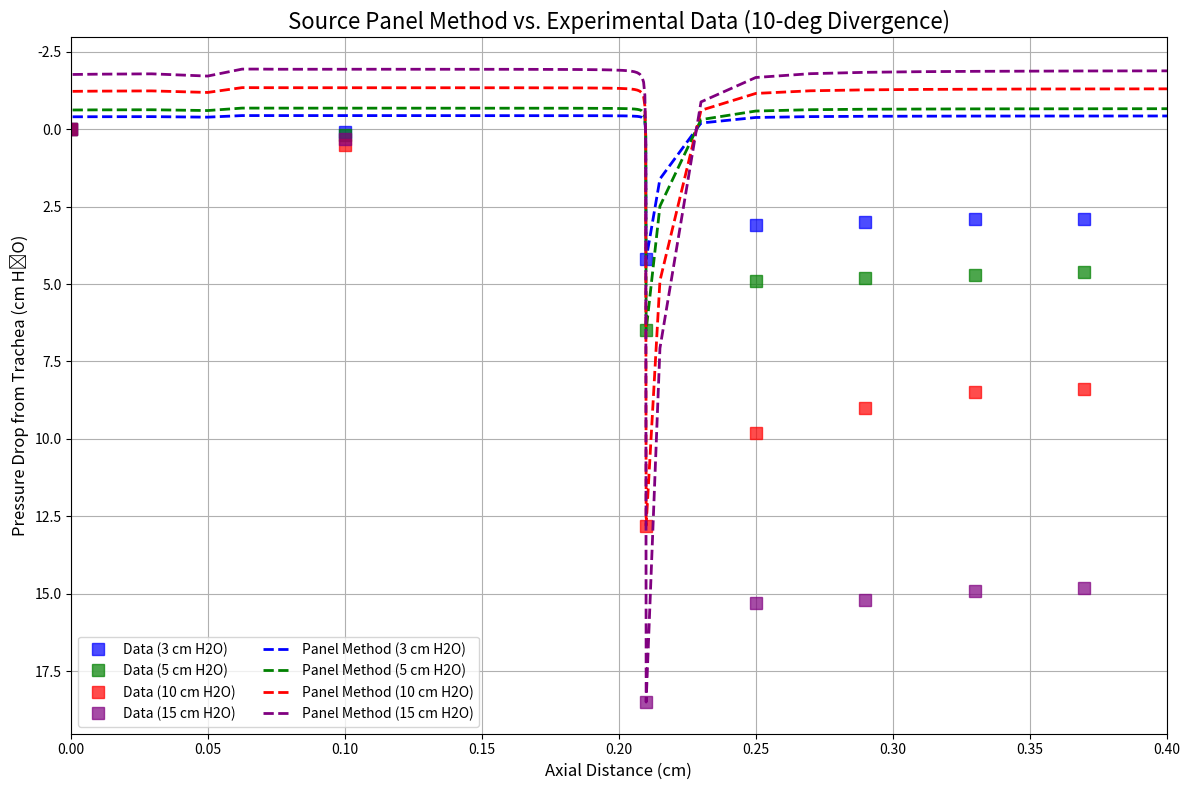

Recreate this plot in Python.
import numpy as np
import matplotlib.pyplot as plt

class Panel:
    def __init__(self, x0, y0, x1, y1):
        self.x0, self.y0 = x0, y0
        self.x1, self.y1 = x1, y1
        self.xc = (x0 + x1) / 2.0
        self.yc = (y0 + y1) / 2.0
        self.L = np.sqrt((x1 - x0)**2 + (y1 - y0)**2)
        self.phi = np.arctan2(y1 - y0, x1 - x0)
        self.nx = -np.sin(self.phi)
        self.ny = np.cos(self.phi)
        self.tx = np.cos(self.phi)
        self.ty = np.sin(self.phi)
        self.sigma = 0.0
        self.Vt = 0.0
        self.Cp = 0.0

class SourcePanelMethod:
    def __init__(self, panels, U_inf=100.0):
        self.panels = panels
        self.n_panels = len(panels)
        self.U_inf = U_inf
        
    def get_influence(self, target_idx, source_idx):
        p_i = self.panels[target_idx]
        p_j = self.panels[source_idx]
        if target_idx == source_idx:
            return 0.5, 0.0
        dx = p_i.xc - p_j.x0
        dy = p_i.yc - p_j.y0
        xi = dx * np.cos(p_j.phi) + dy * np.sin(p_j.phi)
        eta = -dx * np.sin(p_j.phi) + dy * np.cos(p_j.phi)
        r1_sq = np.maximum(xi**2 + eta**2, 1e-12)
        r2_sq = np.maximum((xi - p_j.L)**2 + eta**2, 1e-12)
        ln_term = 0.5 * np.log(r2_sq / r1_sq)
        theta1 = np.arctan2(eta, xi)
        theta2 = np.arctan2(eta, xi - p_j.L)
        d_theta = theta2 - theta1
        u_xi = (1.0 / (2 * np.pi)) * ln_term
        u_eta = (1.0 / (2 * np.pi)) * d_theta
        ug = u_xi * np.cos(p_j.phi) - u_eta * np.sin(p_j.phi)
        vg = u_xi * np.sin(p_j.phi) + u_eta * np.cos(p_j.phi)
        return (ug * p_i.nx + vg * p_i.ny), (ug * p_i.tx + vg * p_i.ty)

    def solve(self):
        N = self.n_panels
        A = np.zeros((N, N))
        b = np.zeros(N)
        for i in range(N):
            b[i] = - self.U_inf * self.panels[i].nx
            for j in range(N):
                vn, _ = self.get_influence(i, j)
                A[i, j] = vn
        sigmas = np.linalg.solve(A, b)
        for i in range(N):
            self.panels[i].sigma = sigmas[i]
            Vt_total = self.U_inf * self.panels[i].tx
            for j in range(N):
                _, vt = self.get_influence(i, j)
                Vt_total += vt * sigmas[j]
            self.panels[i].Vt = Vt_total
            self.panels[i].Cp = 1.0 - (Vt_total / self.U_inf)**2

def build_scherer_geometry_tuned():
    panels = []
    
    R = 0.15
    g = 0.04
    L_inlet = 1.0
    L_outlet = 1.0
    theta = np.radians(10)
    
    x_points = []
    y_points = []
    
    dx_in = L_inlet / 50
    for x in np.arange(-L_inlet, -R, dx_in):
        x_points.append(x)
        y_points.append(-(g/2 + R))
        
    n_curve = 50
    for alpha in np.linspace(np.pi, np.pi/2, n_curve):
        xc = R * np.cos(alpha)
        yc = -(g/2 + R) + R * np.sin(alpha)
        x_points.append(xc)
        y_points.append(yc)
        
    n_div = 50
    for x in np.linspace(0, L_outlet, n_div)[1:]:
        x_points.append(x)
        y_points.append(-(g/2 + x * np.tan(theta)))


    x_points = [-x for x in x_points]
    zipped_points = sorted(zip(x_points, y_points))
    x_points = [p[0] for p in zipped_points]
    y_points = [p[1] for p in zipped_points]
        
    for k in range(len(x_points)-1):
        panels.append(Panel(x_points[k], y_points[k], x_points[k+1], y_points[k+1]))
        
    x_top = x_points[::-1]
    y_top = [-y for y in y_points[::-1]]
    for k in range(len(x_top)-1):
        panels.append(Panel(x_top[k], y_top[k], x_top[k+1], y_top[k+1]))
        
    return panels

panels = build_scherer_geometry_tuned()
solver = SourcePanelMethod(panels, U_inf=100.0)
solver.solve()

wall_panels = [p for p in panels if p.yc < 0]
wall_panels.sort(key=lambda p: p.xc)
x_model = np.array([p.xc for p in wall_panels])
Cp_model = np.array([p.Cp for p in wall_panels])
min_Cp_model = np.min(Cp_model)

exp_entrance_x = 0.06
exp_axial_dist_cm = np.array([0.0, 0.1, 0.21, 0.25, 0.29, 0.33, 0.37, 0.41, 0.46, 0.51, 0.54])

exp_data = {
    "3 cm H2O":  {"data": np.array([0.0, 0.1, 4.2, 3.1, 3.0, 2.9, 2.9, 2.9, 3.0, 2.8, 2.8]), "max_drop": 4.2, "color": "blue"},
    "5 cm H2O":  {"data": np.array([0.0, 0.2, 6.5, 4.9, 4.8, 4.7, 4.6, 4.6, 4.7, 4.5, 4.5]), "max_drop": 6.5, "color": "green"},
    "10 cm H2O": {"data": np.array([0.0, 0.5, 12.8, 9.8, 9.0, 8.5, 8.4, 8.3, 8.4, 8.2, 8.3]), "max_drop": 12.8, "color": "red"},
    "15 cm H2O": {"data": np.array([0.0, 0.3, 18.5, 15.3, 15.2, 14.9, 14.8, 14.8, 15.0, 14.5, 14.5]), "max_drop": 18.5, "color": "purple"}
}

fig, ax = plt.subplots(figsize=(12, 8))

x_model_aligned = x_model + exp_entrance_x

for case_name, info in exp_data.items():
    exp_drops = info["data"]
    exp_max_drop = info["max_drop"]
    color = info["color"]
    
    ax.plot(exp_axial_dist_cm, exp_drops, 's', color=color, markersize=8, label=f'Data ({case_name})', alpha=0.7)
    
    k_scale = exp_max_drop / (-min_Cp_model)
    model_pressure_drop = -Cp_model * k_scale
    
    ax.plot(x_model_aligned, model_pressure_drop, '--', color=color, linewidth=2, label=f'Panel Method ({case_name})')

ax.set_title('Source Panel Method vs. Experimental Data (10-deg Divergence)', fontsize=16)
ax.set_xlabel('Axial Distance (cm)', fontsize=12)
ax.set_ylabel('Pressure Drop from Trachea (cm H₂O)', fontsize=12)
ax.invert_yaxis()
ax.grid(True)

handles, labels = ax.get_legend_handles_labels()
ax.legend(handles[::2] + handles[1::2], labels[::2] + labels[1::2], fontsize=10, ncol=2)

plt.xlim(0, 0.4)
plt.tight_layout()
plt.savefig('PanelMethod_vs_Experiment.png', dpi=300)
